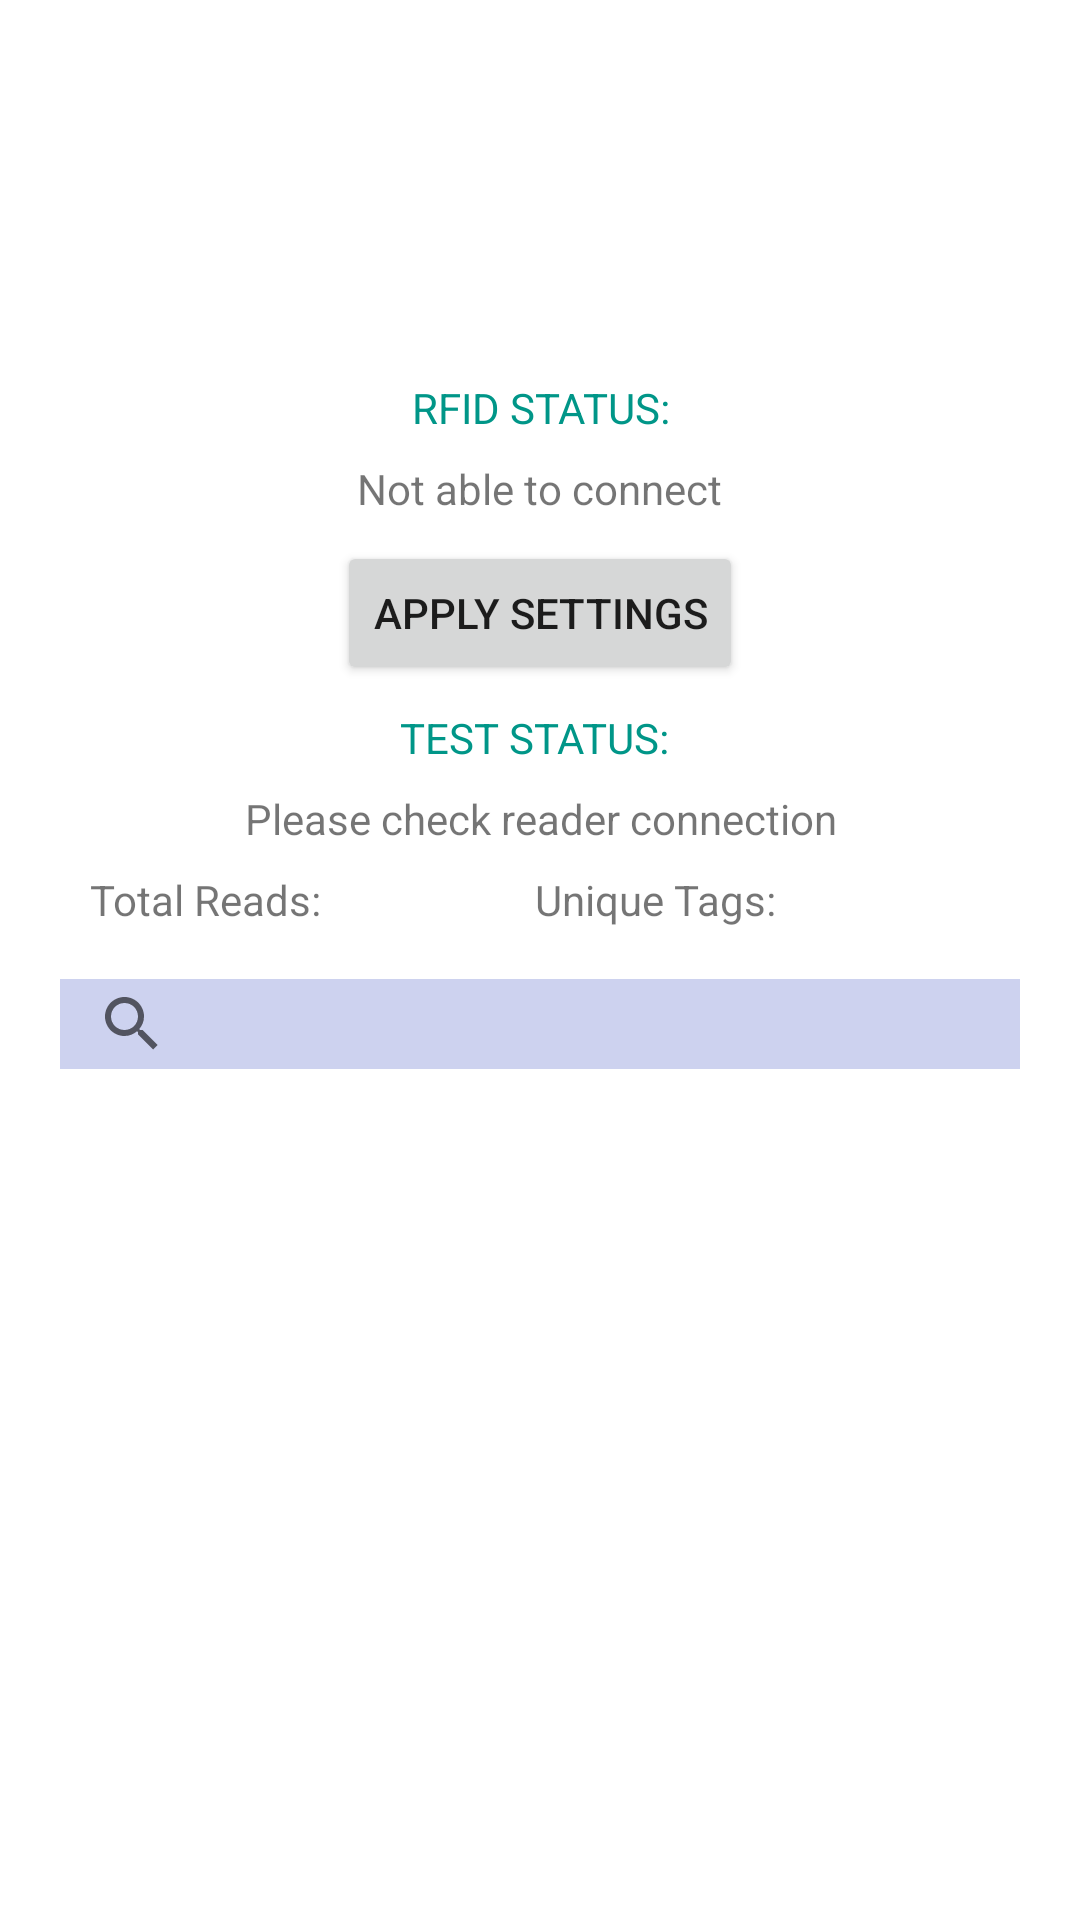

Produce the Android XML layout that renders to this screen, including the resource entries it uses.
<!-- AndroidManifest.xml: application theme Theme.RFID -->
<!-- res/layout/fragment_home.xml -->
<?xml version="1.0" encoding="utf-8"?>
<FrameLayout xmlns:android="http://schemas.android.com/apk/res/android"
    xmlns:app="http://schemas.android.com/apk/res-auto"
    xmlns:tools="http://schemas.android.com/tools"
    android:layout_width="wrap_content"
    android:layout_height="wrap_content"
    android:gravity="center"
    android:scrollbars="vertical"
    tools:context=".ui.home.HomeFragment">

    <LinearLayout
        android:layout_width="wrap_content"
        android:layout_height="match_parent"
        android:layout_gravity="center|center_horizontal"
        android:gravity="center"
        android:orientation="vertical">


        <TextView
            android:id="@+id/textView3"
            android:layout_width="wrap_content"
            android:layout_height="wrap_content"
            android:layout_gravity="center"
            android:paddingTop="30dp"
            android:text="RFID Status:"
            android:textAlignment="center"
            android:textAllCaps="true"
            android:textColor="#009688"
            android:textSize="14sp"
            app:flow_firstVerticalStyle="spread_inside"
            app:layout_constraintEnd_toEndOf="parent"
            app:layout_constraintStart_toStartOf="parent"
            app:layout_constraintTop_toTopOf="parent" />

        <TextView
            android:id="@+id/rfidStatus"
            android:layout_width="wrap_content"
            android:layout_height="wrap_content"
            android:layout_gravity="center"
            android:layout_marginTop="8dp"
            android:text="Not able to connect"
            android:textSize="14sp"
            app:layout_constraintEnd_toEndOf="parent"
            app:layout_constraintStart_toStartOf="parent"
            app:layout_constraintTop_toTopOf="@id/textView3" />

        <Button
            android:id="@+id/clearButton"
            android:layout_width="wrap_content"
            android:layout_height="wrap_content"
            android:layout_gravity="center"
            android:layout_marginTop="8dp"
            android:text="Apply Settings"
            app:layout_constraintEnd_toEndOf="parent"
            app:layout_constraintStart_toStartOf="parent"
            app:layout_constraintTop_toBottomOf="@id/rfidStatus" />

        <TextView
            android:id="@+id/textView5"
            android:layout_width="wrap_content"
            android:layout_height="wrap_content"
            android:layout_gravity="center"
            android:layout_marginTop="8dp"
            android:text="Test Status: "
            android:textAllCaps="true"
            android:textColor="#009688"
            android:textSize="14sp"
            app:layout_constraintEnd_toEndOf="parent"
            app:layout_constraintHorizontal_bias="0.498"
            app:layout_constraintStart_toStartOf="parent"
            app:layout_constraintTop_toBottomOf="@id/clearButton" />

        <TextView
            android:id="@+id/status_text"
            android:layout_width="wrap_content"
            android:layout_height="wrap_content"
            android:layout_gravity="center"
            android:layout_marginTop="8dp"
            android:text="Please check reader connection"
            android:textAlignment="center"
            android:textSize="14sp"
            app:layout_constraintEnd_toEndOf="parent"
            app:layout_constraintStart_toStartOf="parent"
            app:layout_constraintTop_toBottomOf="@id/textView5" />

        <LinearLayout
            android:layout_width="300dp"
            android:layout_height="wrap_content"
            android:layout_marginTop="8dp"
            android:orientation="horizontal">

            <TextView
                android:id="@+id/TotalReads"
                android:layout_width="wrap_content"
                android:layout_height="wrap_content"
                android:layout_weight="1"
                android:text="Total Reads:" />

            <TextView
                android:id="@+id/totalReadsCount"
                android:layout_width="wrap_content"
                android:layout_height="wrap_content"
                android:layout_weight="1" />

            <TextView
                android:id="@+id/textView7"
                android:layout_width="wrap_content"
                android:layout_height="wrap_content"
                android:layout_weight="1"
                android:text="Unique Tags:" />

            <TextView
                android:id="@+id/uniqueTagsCount"
                android:layout_width="wrap_content"
                android:layout_height="wrap_content"
                android:layout_weight="1" />
        </LinearLayout>

        <androidx.appcompat.widget.SearchView
            android:id="@+id/searchView"
            android:layout_width="320dp"
            android:layout_height="30dp"
            android:layout_gravity="center_horizontal"
            android:layout_margin="2dp"
            android:layout_marginTop="35dp"
            android:layout_marginRight="10dp"
            android:background="#4B5668CA"
            android:queryHint="Search Here ..."
            android:translationY="15dp">

        </androidx.appcompat.widget.SearchView>

        
        
        
        
        
        
        

        <androidx.recyclerview.widget.RecyclerView
            android:id="@+id/recyclerView"
            android:layout_width="320dp"
            android:layout_height="180dp"
            android:layout_above="@id/searchView"
            android:layout_marginTop="20dp">

        </androidx.recyclerview.widget.RecyclerView>



    </LinearLayout>

</FrameLayout>
<!-- resources referenced by this layout -->
<resources>
  <style name="Theme.RFID" parent="Theme.MaterialComponents.DayNight.DarkActionBar">
          
          <item name="colorPrimary">@color/purple_500</item>
          <item name="colorPrimaryVariant">@color/purple_700</item>
          <item name="colorOnPrimary">@color/white</item>
          
          <item name="colorSecondary">@color/teal_200</item>
          <item name="colorSecondaryVariant">@color/teal_700</item>
          <item name="colorOnSecondary">@color/black</item>
          
          <item name="android:statusBarColor">?attr/colorPrimaryVariant</item>
          
      </style>
  <!-- not gathered from this repository: default colours our renderer supplied (Android Studio template values) -->
  <color name="purple_500">#FF6200EE</color>
  <color name="purple_700">#FF3700B3</color>
  <color name="teal_200">#FF03DAC5</color>
  <color name="teal_700">#FF018786</color>
  <color name="black">#FF000000</color>
  <color name="white">#FFFFFFFF</color>
</resources>
